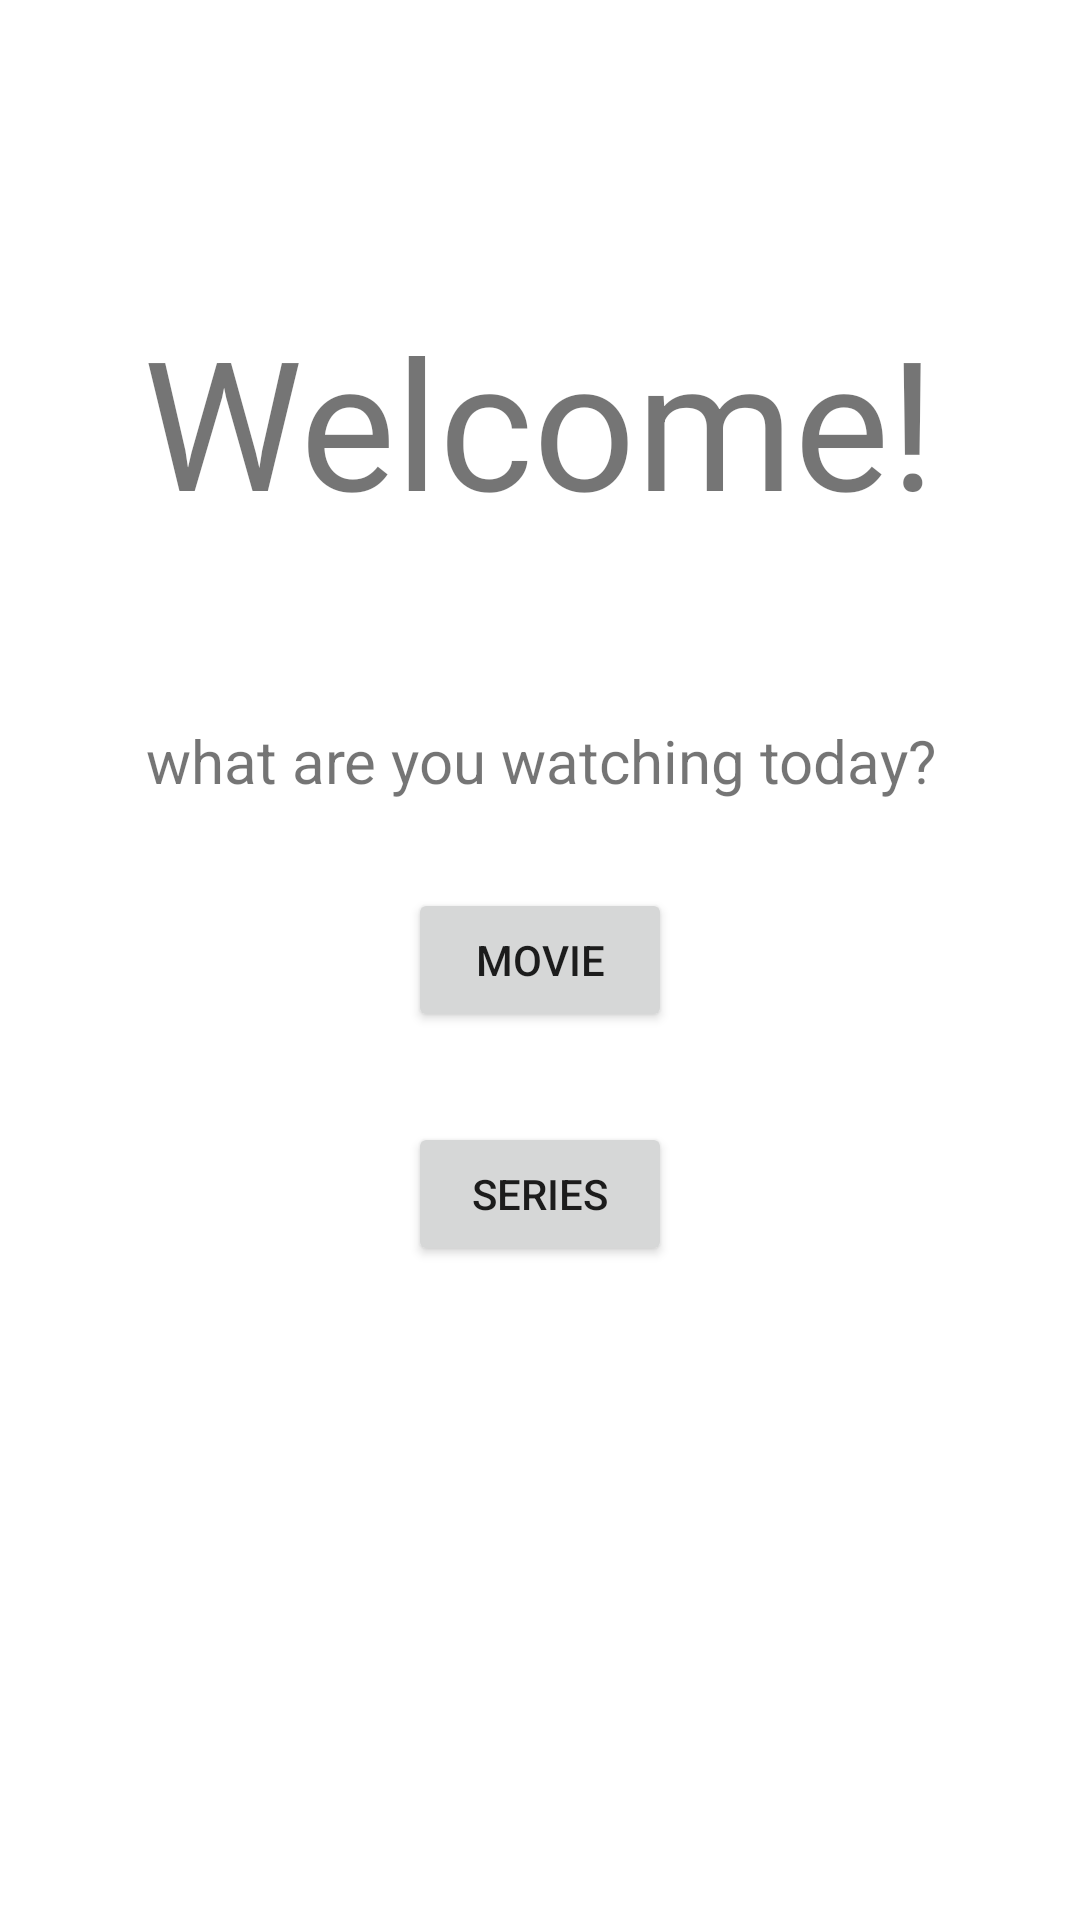

Write the Android layout XML for this screen, with the resource values it uses.
<!-- AndroidManifest.xml: application theme Theme.P3BTubes1 -->
<!-- res/layout/main_fragment.xml -->
<?xml version="1.0" encoding="utf-8"?>
<RelativeLayout
    xmlns:android="http://schemas.android.com/apk/res/android"
    android:layout_width="match_parent"
    android:layout_height="match_parent">

    <TextView
        android:layout_width="wrap_content"
        android:layout_height="wrap_content"
        android:id="@+id/welcome"
        android:text="@string/welcome"
        android:textSize="60sp"
        android:layout_marginTop="100dp"
        android:layout_alignParentTop="true"
        android:layout_centerInParent="true">
    </TextView>

    <TextView
        android:layout_width="match_parent"
        android:layout_height="wrap_content"
        android:text="@string/what_are_you_watching_today"
        android:layout_marginTop="60dp"
        android:textSize="20sp"
        android:textAlignment="center"
        android:layout_below="@id/welcome">
    </TextView>

    <Button
        android:layout_width="wrap_content"
        android:layout_height="wrap_content"
        android:id="@+id/startBtn"
        android:text="@string/movie"
        android:layout_centerInParent="true">
    </Button>

    <Button
        android:layout_width="wrap_content"
        android:layout_height="wrap_content"
        android:id="@+id/startBtnSeries"
        android:text="@string/series_main"
        android:layout_marginTop="30dp"
        android:layout_centerHorizontal="true"
        android:layout_below="@+id/startBtn">
    </Button>


</RelativeLayout>
<!-- resources referenced by this layout -->
<resources>
  <string name="movie">Movie</string>
  <string name="series_main">Series</string>
  <string name="welcome">Welcome!</string>
  <string name="what_are_you_watching_today">what are you watching today?</string>
  <style name="Theme.P3BTubes1" parent="Theme.MaterialComponents.DayNight.DarkActionBar">
          
          <item name="colorPrimary">@color/purple_500</item>
          <item name="colorPrimaryVariant">@color/purple_700</item>
          <item name="colorOnPrimary">@color/white</item>
          
          <item name="colorSecondary">@color/teal_200</item>
          <item name="colorSecondaryVariant">@color/teal_700</item>
          <item name="colorOnSecondary">@color/black</item>
          
          <item name="android:statusBarColor" tools:targetApi="l">?attr/colorPrimaryVariant</item>
          
          <item name="windowActionBar">false</item>
          <item name="windowNoTitle">true</item>
      </style>
  <!-- not gathered from this repository: default colours our renderer supplied (Android Studio template values) -->
  <color name="purple_500">#FF6200EE</color>
  <color name="purple_700">#FF3700B3</color>
  <color name="teal_200">#FF03DAC5</color>
  <color name="teal_700">#FF018786</color>
  <color name="black">#FF000000</color>
  <color name="white">#FFFFFFFF</color>
</resources>
